Run: headless pygame with SDL's dummy video driver; simulated clock (each Clock.tick advances the game by its frame time, no real sleeping); random seed 0; keys injected as events and as key.get_pressed() state; no mouse input.
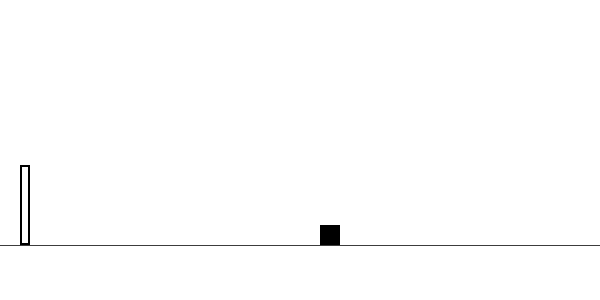
Frame 1 of 4 · flips 1–60 · no input
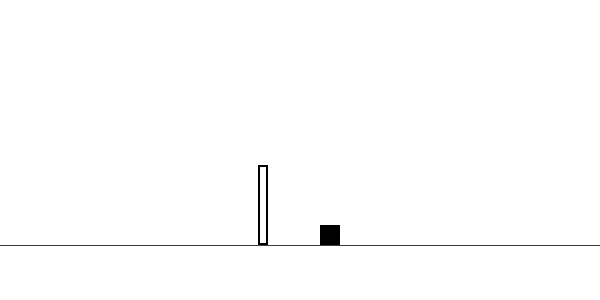
Frame 2 of 4 · flips 61–180 · tapped SPACE, RETURN · held RIGHT (→), D
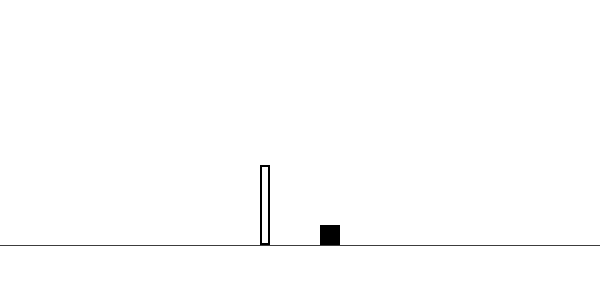
Frame 3 of 4 · flips 181–300 · held DOWN (↓), S
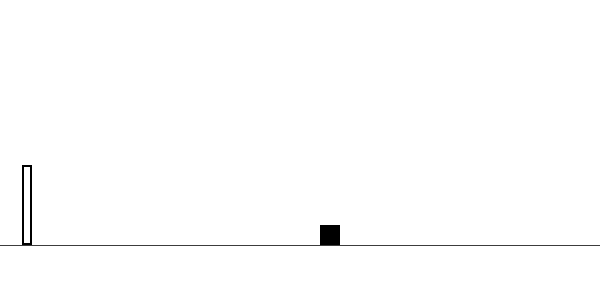
Frame 4 of 4 · flips 301–420 · held LEFT (←), A, UP (↑), W

The pygame program that drew these frames:

import pygame as p

p.init()

WIDTH, HEIGHT = 600, 300
SCREEN = p.display.set_mode((WIDTH, HEIGHT))
p.display.set_caption("Basic Game")

VEL = 2
BLACK = (0, 0, 0)
GREY = (60, 60, 60)
WHITE = (255, 255, 255)
FPS = 60
jump = False

def draw_window():
    x = 320
    y = 225
    SCREEN.fill(WHITE)
    p.draw.line(SCREEN, GREY, (0, 245), (600, 245), 1)
    obstacle = p.draw.rect(SCREEN, BLACK, p.Rect(x, y, 20, 20))

def create_a_hero(hero):
    p.draw.rect(SCREEN, BLACK, p.Rect(hero.x, hero.y, 10, 80), 2)
    key_input = p.key.get_pressed()
    if key_input[p.K_RIGHT] and hero.x <= WIDTH:
        hero.x += 2
    if key_input[p.K_LEFT] and hero.x >= 0:
        hero.x -= 2

def main():
    hero = p.Rect((20, 165), (10, 80))
    jump = False
    jumpCount = 0
    jumpMax = 15

    clock = p.time.Clock()
    run = True
    while run:
        clock.tick(FPS)
        draw_window()
        create_a_hero(hero)
        p.display.update()

        for e in p.event.get():
            if e.type == p.QUIT:
                run = False
            if e.type == p.KEYDOWN:
                if not jump and e.key == p.K_SPACE:
                    jump = True
                    jumpCount = jumpMax

        if jump:
            hero.y -= jumpCount
            if jumpCount > -jumpMax:
                jumpCount -= 1
            else:
                jump = False

    p.quit()


if __name__ == "__main__":
    main()
